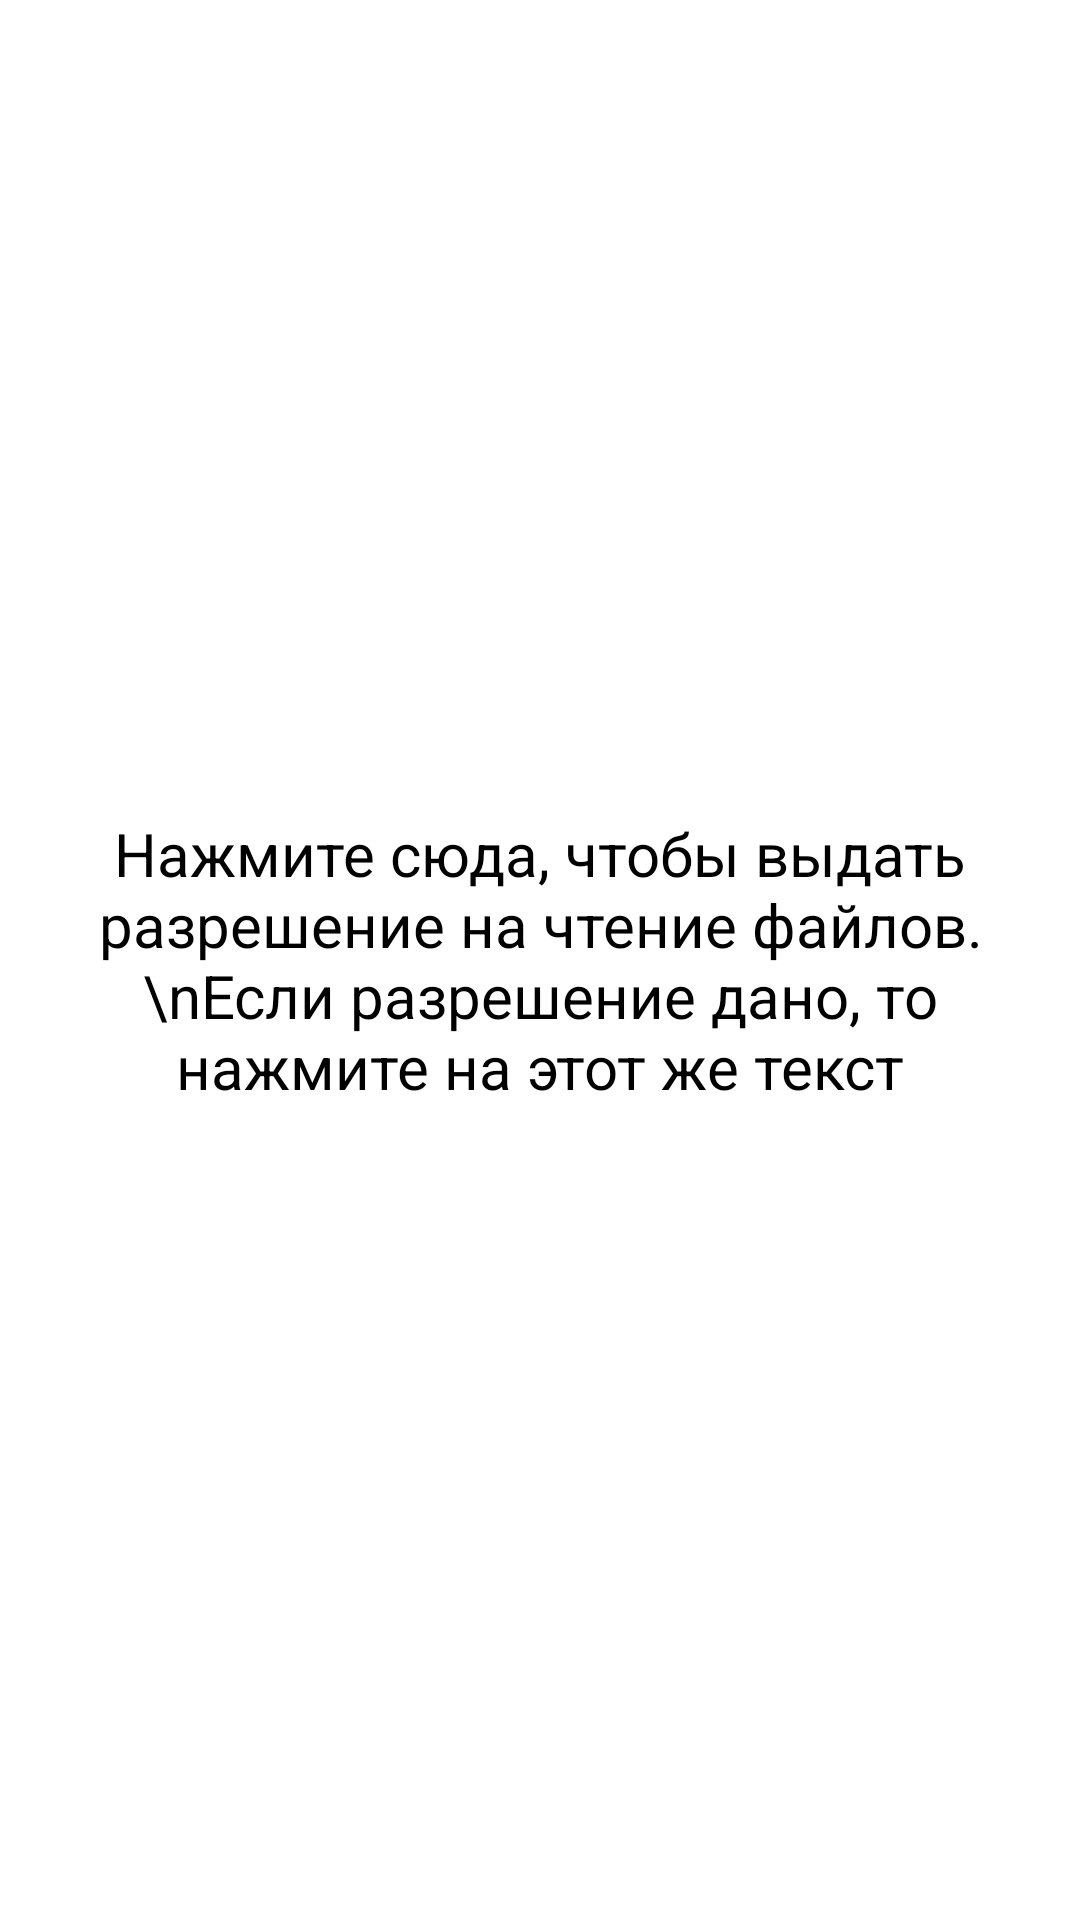

The Android layout XML behind this screen, and the referenced resources:
<!-- AndroidManifest.xml: application theme Theme.GridPics -->
<!-- res/layout/activity_empty.xml -->
<?xml version="1.0" encoding="utf-8"?>
<LinearLayout xmlns:android="http://schemas.android.com/apk/res/android"
    android:layout_width="match_parent"
    android:layout_height="match_parent">
    <TextView
        android:padding="8dp"
        android:id="@+id/request"
        android:clickable="true"
        android:layout_width="wrap_content"
        android:layout_height="wrap_content"
        android:layout_gravity="center"
        android:textSize="20sp"
        android:textAlignment="center"
        android:text="Нажмите сюда, чтобы выдать разрешение на чтение файлов.\nЕсли разрешение дано, то нажмите на этот же текст"
        android:textColor="?attr/colorOnSecondary">

    </TextView>
</LinearLayout>
<!-- resources referenced by this layout -->
<resources>
  <style name="Theme.GridPics" parent="Theme.MaterialComponents.DayNight.NoActionBar">
          
          <item name="colorPrimary">@color/purple_500</item>
          <item name="colorPrimaryVariant">@color/purple_700</item>
          <item name="colorOnPrimary">@color/white</item>
          
          <item name="colorSecondary">@color/teal_200</item>
          <item name="colorSecondaryVariant">@color/teal_700</item>
          <item name="colorOnSecondary">@color/black</item>
          
          <item name="android:statusBarColor">@color/black</item>
          <item name="colorPrimaryDark">@color/black</item>
          <item name="android:windowTranslucentStatus">false</item>
          
      </style>
  <color name="purple_500">#FF6200EE</color>
  <color name="purple_700">#FF3700B3</color>
  <color name="white">#FFFFFFFF</color>
  <color name="teal_200">#FF03DAC5</color>
  <color name="teal_700">#FF018786</color>
  <color name="black">#FF000000</color>
</resources>
